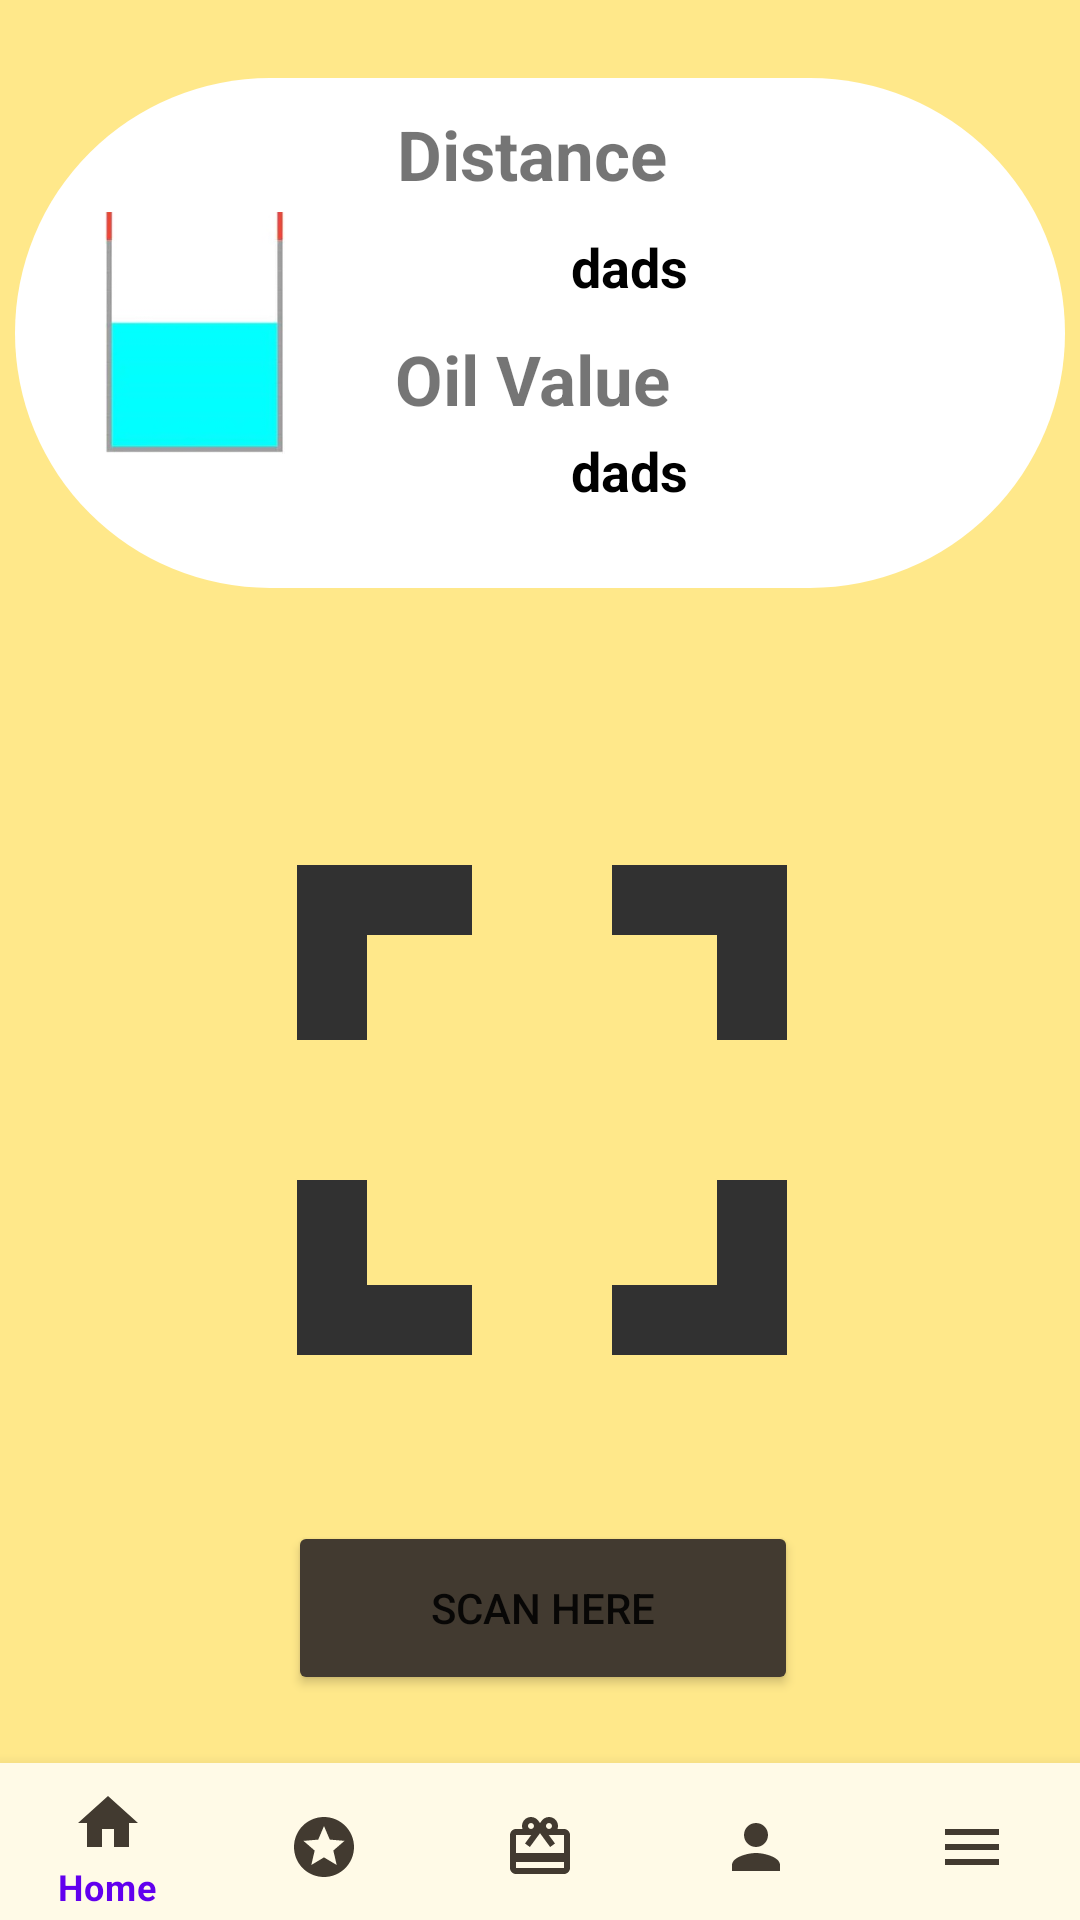

Android layout source for this screen:
<!-- AndroidManifest.xml: application theme Theme.FITO -->
<!-- res/layout/activity_home2.xml -->
<?xml version="1.0" encoding="utf-8"?>
<RelativeLayout xmlns:android="http://schemas.android.com/apk/res/android"
    xmlns:app="http://schemas.android.com/apk/res-auto"
    xmlns:tools="http://schemas.android.com/tools"
    android:layout_width="match_parent"
    android:layout_height="match_parent"
    android:background="#FFE88A"
    tools:context=".HomeActivity">

    <LinearLayout
        android:layout_width="350dp"
        android:layout_height="wrap_content"
        android:layout_above="@+id/imageView2"
        android:layout_centerInParent="true"
        android:background="@drawable/circular_point"
        android:padding="10dp"
        android:orientation="horizontal">


        <ImageView
            android:layout_width="100dp"
            android:layout_height="150dp"
            android:padding="20dp"
            android:src="@drawable/indicator" />

        <LinearLayout
            android:layout_width="match_parent"
            android:layout_height="wrap_content"
            android:orientation="vertical">

        <LinearLayout
            android:layout_width="match_parent"
            android:layout_height="wrap_content"
            android:layout_gravity="center_horizontal"
            android:orientation="vertical">

            <TextView
                android:layout_width="125dp"
                android:layout_height="wrap_content"
                android:gravity="center_horizontal"
                android:text="Distance"
                android:textAlignment="center"
                android:textSize="23sp"
                android:textStyle="bold" />

            <TextView
                android:id="@+id/distanceID"
                android:layout_width="wrap_content"
                android:layout_height="wrap_content"
                android:paddingTop="10dp"
                android:text="dads"
                android:layout_gravity="center_horizontal"
                android:layout_marginEnd="20dp"
                android:textColor="@color/black"
                android:textSize="18sp"
                android:textStyle="bold" />
        </LinearLayout>

        <LinearLayout
            android:layout_width="match_parent"
            android:layout_height="wrap_content"
            android:layout_gravity="center_horizontal"
            android:orientation="vertical"
            android:paddingTop="10dp">

            <TextView
                android:layout_width="125dp"
                android:layout_height="wrap_content"
                android:gravity="center_horizontal"
                android:text="Oil Value"
                android:textAlignment="center"
                android:textSize="23sp"
                android:textStyle="bold" />

            <TextView
                android:id="@+id/oil_valueID"
                android:layout_width="wrap_content"
                android:layout_height="wrap_content"
                android:paddingTop="3dp"
                android:text="dads"
                android:layout_gravity="center_horizontal"
                android:layout_marginEnd="20dp"
                android:textColor="@color/black"
                android:textSize="18sp"
                android:textStyle="bold" />
        </LinearLayout>
        </LinearLayout>

    </LinearLayout>


    <ImageView
        android:id="@+id/imageView2"
        android:layout_width="wrap_content"
        android:layout_height="280dp"
        android:layout_above="@+id/scanbutton"
        android:layout_alignParentStart="true"
        android:layout_alignParentLeft="true"
        android:layout_alignParentEnd="true"
        android:layout_alignParentRight="true"
        android:layout_alignParentBottom="true"
        android:layout_marginStart="34dp"
        android:layout_marginLeft="34dp"
        android:layout_marginTop="34dp"
        android:layout_marginEnd="33dp"
        android:layout_marginRight="33dp"
        android:layout_marginBottom="130dp"
        app:srcCompat="@drawable/ic_scanner"
        tools:ignore="VectorDrawableCompat"/>



    <Button
        android:id="@+id/scanbutton"
        android:layout_width="wrap_content"
        android:layout_height="58dp"
        android:layout_alignParentStart="true"
        android:layout_alignParentLeft="true"
        android:layout_alignParentEnd="true"
        android:layout_alignParentRight="true"
        android:layout_alignParentBottom="true"
        android:layout_marginStart="96dp"
        android:layout_marginLeft="96dp"
        android:layout_marginEnd="94dp"
        android:layout_marginRight="94dp"
        android:layout_marginBottom="75dp"
        android:text="Scan here"
        app:backgroundTint="#423A30" />

    <com.google.android.material.bottomnavigation.BottomNavigationView
        android:layout_width="match_parent"
        android:layout_height="wrap_content"
        android:background="#FFFAE7"
        android:id="@+id/bottom_navigation"
        android:layout_alignParentBottom="true"
        android:layout_marginBottom="-4dp"
        app:layout_constraintBottom_toBottomOf="parent"
        app:layout_constraintEnd_toEndOf="parent"
        app:layout_constraintStart_toStartOf="parent"
        app:itemIconTint="#423A30"
        app:menu="@menu/bottom_menu" >


    </com.google.android.material.bottomnavigation.BottomNavigationView>


</RelativeLayout>
<!-- resources referenced by this layout -->
<resources>
  <color name="black">#FF000000</color>
  <!-- drawable circular_point (drawable) -->
  <?xml version="1.0" encoding="utf-8"?>
  <shape android:shape="rectangle"  xmlns:android="http://schemas.android.com/apk/res/android">
  
  
      <solid
          android:color="@color/white"></solid>
  
      <stroke
          android:color="@color/black"></stroke>
  
      <corners
          android:radius="100dp" ></corners>
  </shape>
  <!-- drawable ic_scanner (drawable) -->
  <vector android:height="24dp" android:tint="#313131"
      android:viewportHeight="24.0" android:viewportWidth="24.0"
      android:width="24dp" xmlns:android="http://schemas.android.com/apk/res/android">
      <path android:fillColor="#FF000000" android:pathData="M7,14L5,14v5h5v-2L7,17v-3zM5,10h2L7,7h3L10,5L5,5v5zM17,17h-3v2h5v-5h-2v3zM14,5v2h3v3h2L19,5h-5z"/>
  </vector>
  <!-- drawable indicator: png bitmap (drawable, 22622 bytes) -->
  <style name="Theme.FITO" parent="Theme.MaterialComponents.DayNight.DarkActionBar">
          
          <item name="colorPrimary">@color/purple_500</item>
          <item name="colorPrimaryVariant">@color/purple_700</item>
          <item name="colorOnPrimary">@color/white</item>
          
          <item name="colorSecondary">@color/teal_200</item>
          <item name="colorSecondaryVariant">@color/teal_700</item>
          <item name="colorOnSecondary">@color/black</item>
          
          <item name="android:statusBarColor" tools:targetApi="l">?attr/colorPrimaryVariant</item>
          
      </style>
  <color name="white">#FFFFFFFF</color>
  <color name="purple_500">#FF6200EE</color>
  <color name="purple_700">#FF3700B3</color>
  <color name="teal_200">#FF03DAC5</color>
  <color name="teal_700">#FF018786</color>
</resources>
